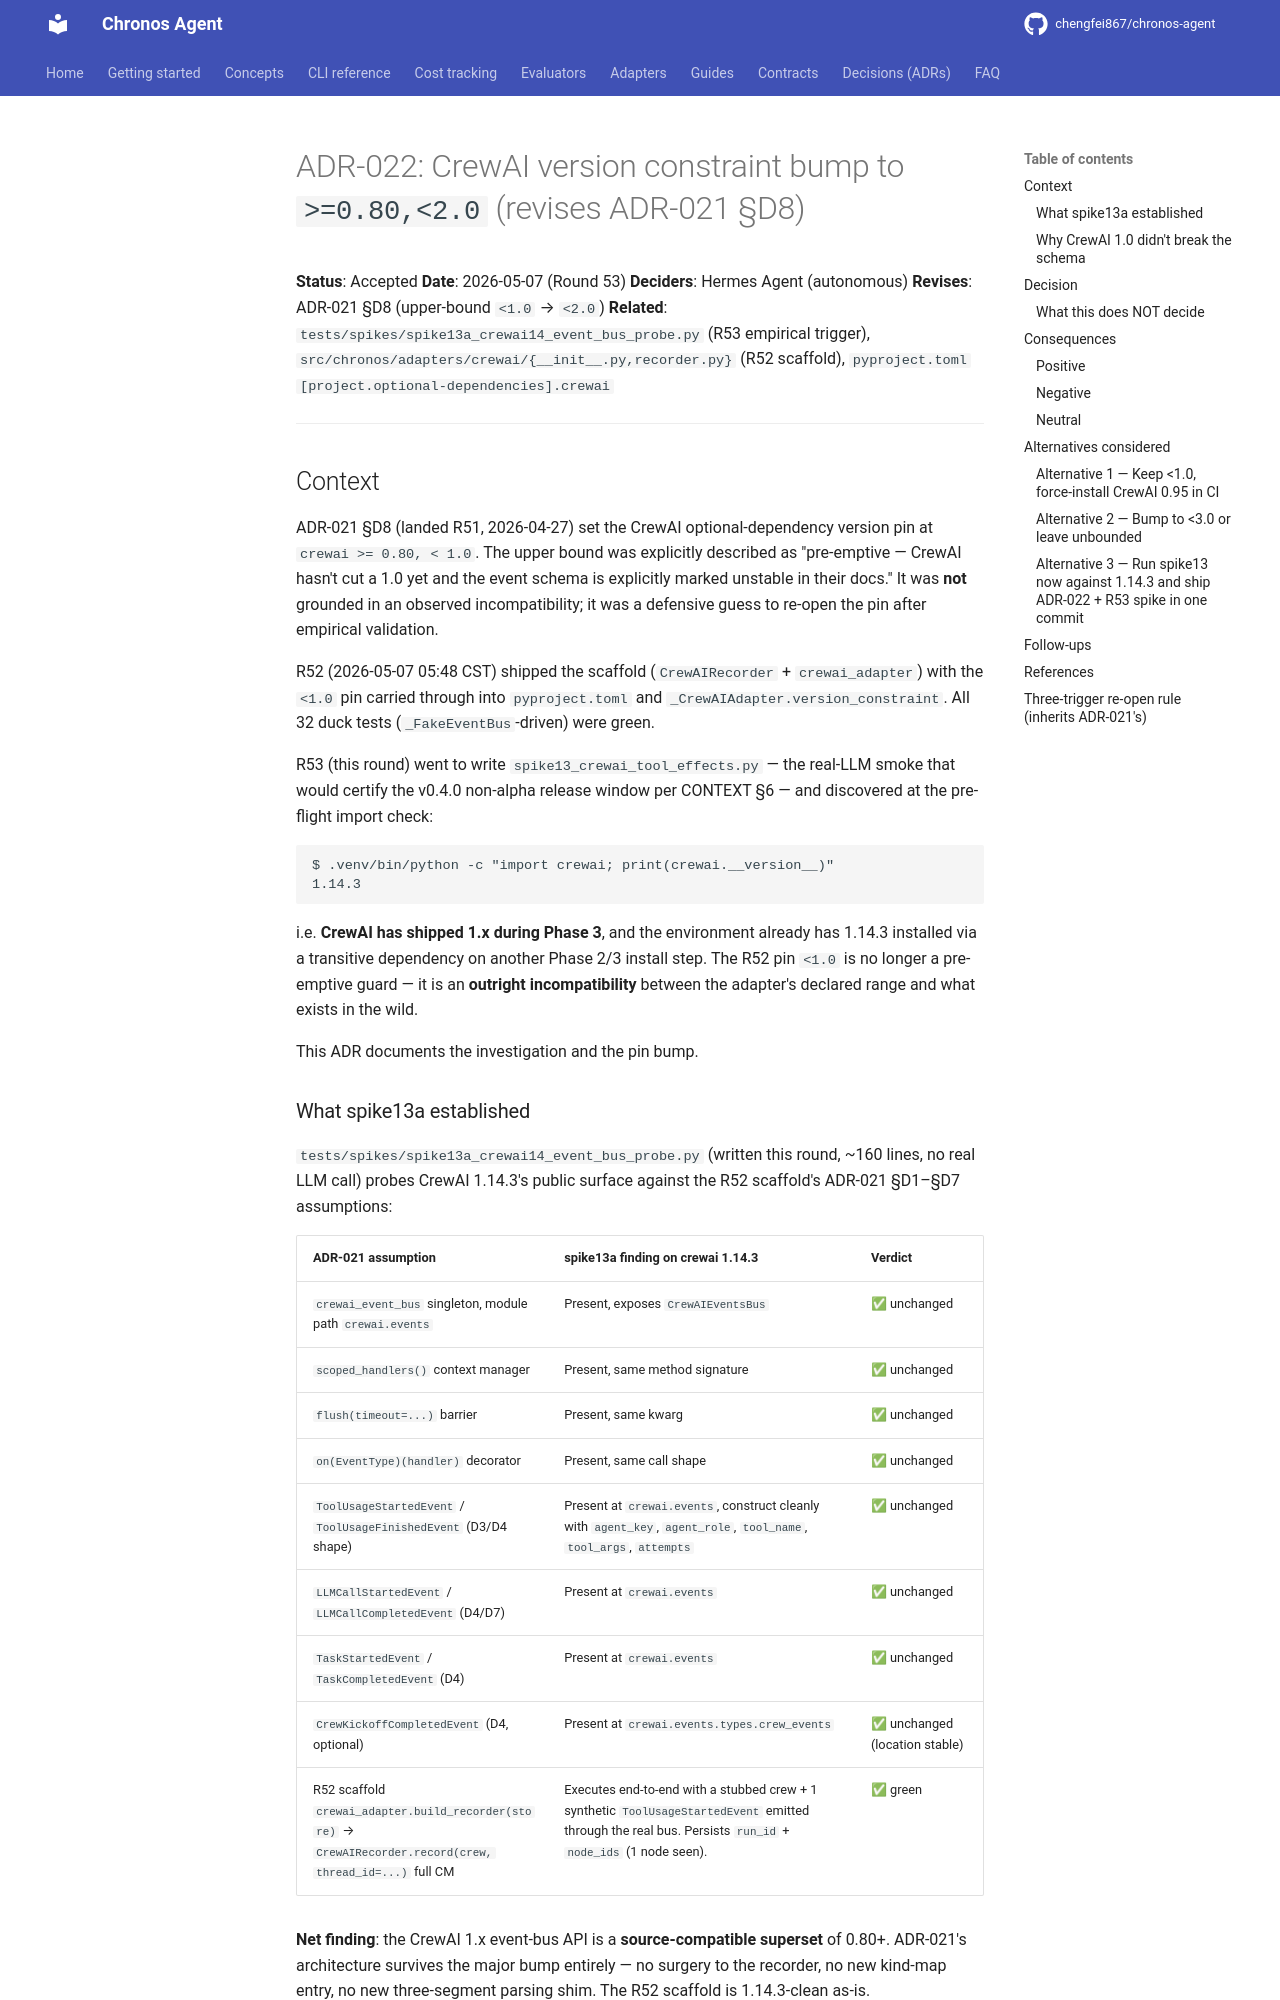

repository: chengfei867/chronos-agent · page: decisions/ADR-022-crewai-version-pin-bump/index.html · generator: mkdocs

# ADR-022: CrewAI version constraint bump to `>=0.80,<2.0` (revises ADR-021 §D8)

**Status**: Accepted
**Date**: 2026-05-07 (Round 53)
**Deciders**: Hermes Agent (autonomous)
**Revises**: ADR-021 §D8 (upper-bound `<1.0` → `<2.0`)
**Related**: `tests/spikes/spike13a_crewai14_event_bus_probe.py` (R53 empirical trigger),
 `src/chronos/adapters/crewai/{__init__.py,recorder.py}` (R52 scaffold),
 `pyproject.toml [project.optional-dependencies].crewai`

---

## Context

ADR-021 §D8 (landed R51, 2026-04-27) set the CrewAI optional-dependency
version pin at `crewai >= 0.80, < 1.0`. The upper bound was explicitly
described as "pre-emptive — CrewAI hasn't cut a 1.0 yet and the event
schema is explicitly marked unstable in their docs." It was **not**
grounded in an observed incompatibility; it was a defensive guess to
re-open the pin after empirical validation.

R52 (2026-05-07 05:48 CST) shipped the scaffold (`CrewAIRecorder` +
`crewai_adapter`) with the `<1.0` pin carried through into
`pyproject.toml` and `_CrewAIAdapter.version_constraint`. All 32 duck
tests (`_FakeEventBus`-driven) were green.

R53 (this round) went to write `spike13_crewai_tool_effects.py` — the
real-LLM smoke that would certify the v0.4.0 non-alpha release window
per CONTEXT §6 — and discovered at the pre-flight import check:

```
$ .venv/bin/python -c "import crewai; print(crewai.__version__)"
1.14.3
```

i.e. **CrewAI has shipped 1.x during Phase 3**, and the environment
already has 1.14.3 installed via a transitive dependency on another
Phase 2/3 install step. The R52 pin `<1.0` is no longer a
pre-emptive guard — it is an **outright incompatibility** between
the adapter's declared range and what exists in the wild.

This ADR documents the investigation and the pin bump.

### What spike13a established

`tests/spikes/spike13a_crewai14_event_bus_probe.py` (written this
round, ~160 lines, no real LLM call) probes CrewAI 1.14.3's public
surface against the R52 scaffold's ADR-021 §D1–§D7 assumptions:

| ADR-021 assumption | spike13a finding on crewai 1.14.3 | Verdict |
|---|---|---|
| `crewai_event_bus` singleton, module path `crewai.events` | Present, exposes `CrewAIEventsBus` | ✅ unchanged |
| `scoped_handlers()` context manager | Present, same method signature | ✅ unchanged |
| `flush(timeout=...)` barrier | Present, same kwarg | ✅ unchanged |
| `on(EventType)(handler)` decorator | Present, same call shape | ✅ unchanged |
| `ToolUsageStartedEvent` / `ToolUsageFinishedEvent` (D3/D4 shape) | Present at `crewai.events`, construct cleanly with `agent_key`, `agent_role`, `tool_name`, `tool_args`, `attempts` | ✅ unchanged |
| `LLMCallStartedEvent` / `LLMCallCompletedEvent` (D4/D7) | Present at `crewai.events` | ✅ unchanged |
| `TaskStartedEvent` / `TaskCompletedEvent` (D4) | Present at `crewai.events` | ✅ unchanged |
| `CrewKickoffCompletedEvent` (D4, optional) | Present at `crewai.events.types.crew_events` | ✅ unchanged (location stable) |
| R52 scaffold `crewai_adapter.build_recorder(store)` → `CrewAIRecorder.record(crew, thread_id=...)` full CM | Executes end-to-end with a stubbed crew + 1 synthetic `ToolUsageStartedEvent` emitted through the real bus. Persists `run_id` + `node_ids` (1 node seen). | ✅ green |

**Net finding**: the CrewAI 1.x event-bus API is a **source-compatible
superset** of 0.80+. ADR-021's architecture survives the major bump
entirely — no surgery to the recorder, no new kind-map entry, no new
three-segment parsing shim. The R52 scaffold is 1.14.3-clean as-is.
